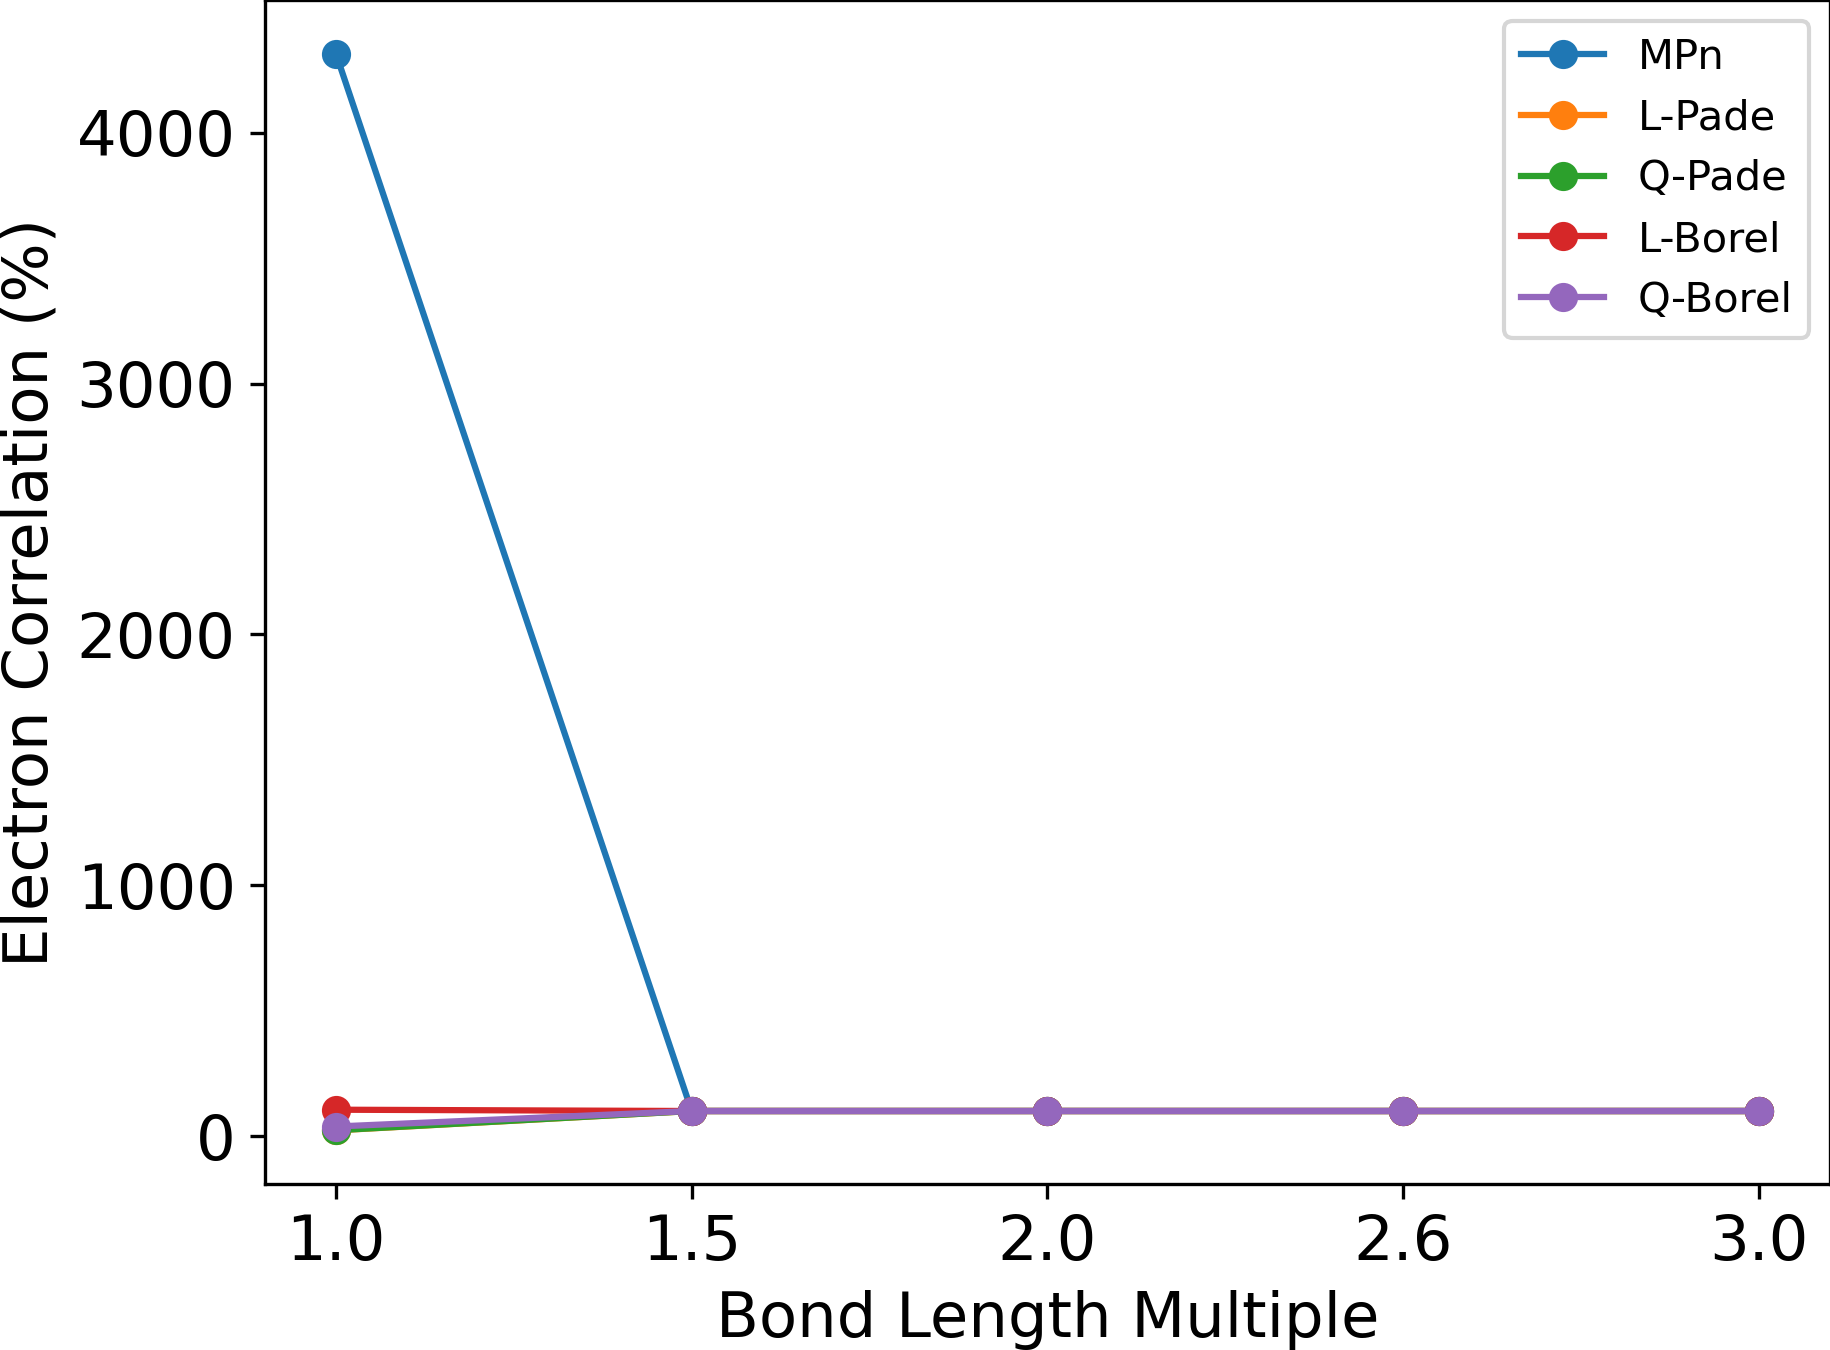

Data behind this chart, as committed beside it:
Distance, MPn, L-Pade, Q-Pade, L-Borel, Q-Borel
1, 4315, 22.91, 23.37, 105.2, 38.14
1.5, 100, 100, 100, 100, 100
2, 100, 100, 100.1, 100, 100
2.6, 100, 100, 100, 100, 99.98
3, 100, 100, 100, 100, 100
